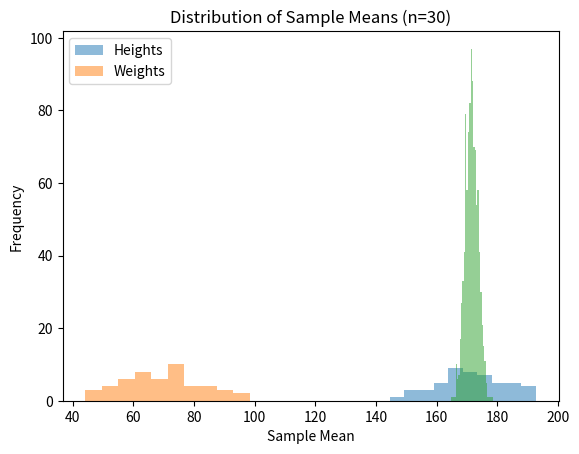

Write the Python code that produced this figure.
import numpy as np
import matplotlib.pyplot as plt
from scipy import stats

# Descriptive Statistics
# Generate dataset with random heights and weights
np.random.seed(0)
heights = np.random.normal(170, 10, 50)
weights = np.random.normal(70, 15, 50)

# Calculate mean, median, standard deviation, and range for heights
heights_mean = np.mean(heights)
heights_median = np.median(heights)
heights_std = np.std(heights)
heights_range = np.max(heights) - np.min(heights)

# Calculate mean, median, standard deviation, and range for weights
weights_mean = np.mean(weights)
weights_median = np.median(weights)
weights_std = np.std(weights)
weights_range = np.max(weights) - np.min(weights)

# Probability
# Define event: Probability of a person being taller than 180 cm
taller_than_180 = np.sum(heights > 180) / len(heights)

# Distributions
# Plot histograms for heights and weights
plt.hist(heights, bins=10, alpha=0.5, label='Heights')
plt.hist(weights, bins=10, alpha=0.5, label='Weights')
plt.xlabel('Value')
plt.ylabel('Frequency')
plt.title('Histograms of Heights and Weights')
plt.legend()
plt.show()

# Inferential Statistics - Central Limit Theorem (CLT)
# Randomly sample subsets of 30 observations from heights and calculate means
sample_means = [np.mean(np.random.choice(heights, 30)) for _ in range(1000)]

# Plot distribution of sample means
plt.hist(sample_means, bins=30, alpha=0.5)
plt.xlabel('Sample Mean')
plt.ylabel('Frequency')
plt.title('Distribution of Sample Means (n=30)')
plt.show()

# Confidence Intervals (CI)
# Calculate 95% confidence interval for mean heights
heights_ci = stats.norm.interval(0.95, loc=np.mean(heights), scale=np.std(heights) / np.sqrt(len(heights)))
print("95% Confidence Interval for Mean Heights:", heights_ci)

# Hypothesis Testing
# Formulate hypothesis: Testing if mean height is different from 170 cm
t_stat, p_value = stats.ttest_1samp(heights, 170)
print("T-statistic:", t_stat)
print("P-value:", p_value)

# Critical Regions, Level of Significance, and Error Types
# Define critical region: |T| > critical_value (for two-tailed test)
critical_value = stats.t.ppf(0.025, df=len(heights) - 1)  # For alpha = 0.05
print("Critical Value:", critical_value)

# Discuss types of errors: Type I error (false positive), Type II error (false negative)

# Feature Selection Using P-values
# Perform hypothesis test to determine if height is a significant predictor of weight
t_stat, p_value = stats.ttest_ind(heights, weights)
print("P-value for hypothesis test:", p_value)

# Decision: Include or exclude variable based on P-value
if p_value < 0.05:
    print("Height is a significant predictor of weight.")
else:
    print("Height is not a significant predictor of weight.")
